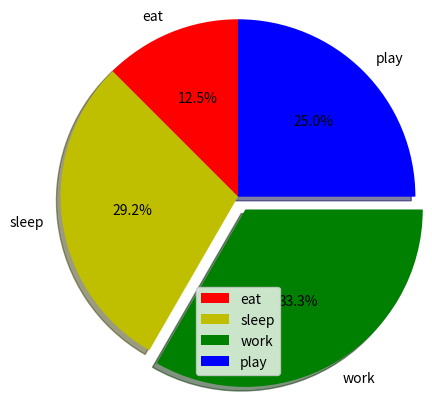

The matplotlib source for this figure:
import matplotlib.pyplot as plt

#defining different labels that would be used in the pie
activities = ['eat','sleep','work','play']


slices = [3,7,8,6]
colors = ['r','y','g','b']

# this uses plt.pie instead of plt.plot or plt.bar, shadow will add a shadow under the graph labels, startangle rotates and
# tilts the graph, explode can offset a section of the graph, in this case the green section gets offset, autopct is used to
# format the value of each label, in this case we set it so it shows the percentage value up to only 1 decimal place
plt.pie(slices, labels=activities, colors=colors, startangle=90, shadow=True, explode=(0,0,0.1,0),radius=1.2, autopct='%1.1f%%')

plt.legend()

plt.show()